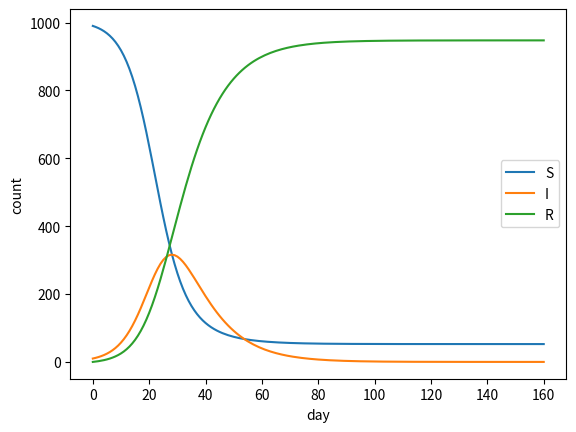

Python code for this plot:
import numpy as np
import matplotlib.pyplot as plt

# Tier 3 one-off analysis script: simulate an SIR outbreak and plot the curve.

def run_sir(beta, gamma, S0, I0, R0, days):
    np.random.seed(42)
    S=[S0]; I=[I0]; R=[R0]
    N=S0+I0+R0
    for d in range(days):
        new_inf=beta*S[-1]*I[-1]/N
        new_rec=gamma*I[-1]
        S.append(S[-1]-new_inf)
        I.append(I[-1]+new_inf-new_rec)
        R.append(R[-1]+new_rec)
    return np.array(S),np.array(I),np.array(R)

def run_sir_noisy(beta, gamma, S0, I0, R0, days):
    np.random.seed(42)
    S=[S0]; I=[I0]; R=[R0]
    N=S0+I0+R0
    for d in range(days):
        new_inf=beta*S[-1]*I[-1]/N*(1+np.random.normal(0,0.05))
        new_rec=gamma*I[-1]
        S.append(S[-1]-new_inf)
        I.append(I[-1]+new_inf-new_rec)
        R.append(R[-1]+new_rec)
    return np.array(S),np.array(I),np.array(R)

if __name__=='__main__':
    S,I,R=run_sir(0.3,0.1,990,10,0,160)
    plt.plot(S,label='S'); plt.plot(I,label='I'); plt.plot(R,label='R')
    plt.legend(); plt.xlabel('day'); plt.ylabel('count')
    plt.savefig('sir.png')
